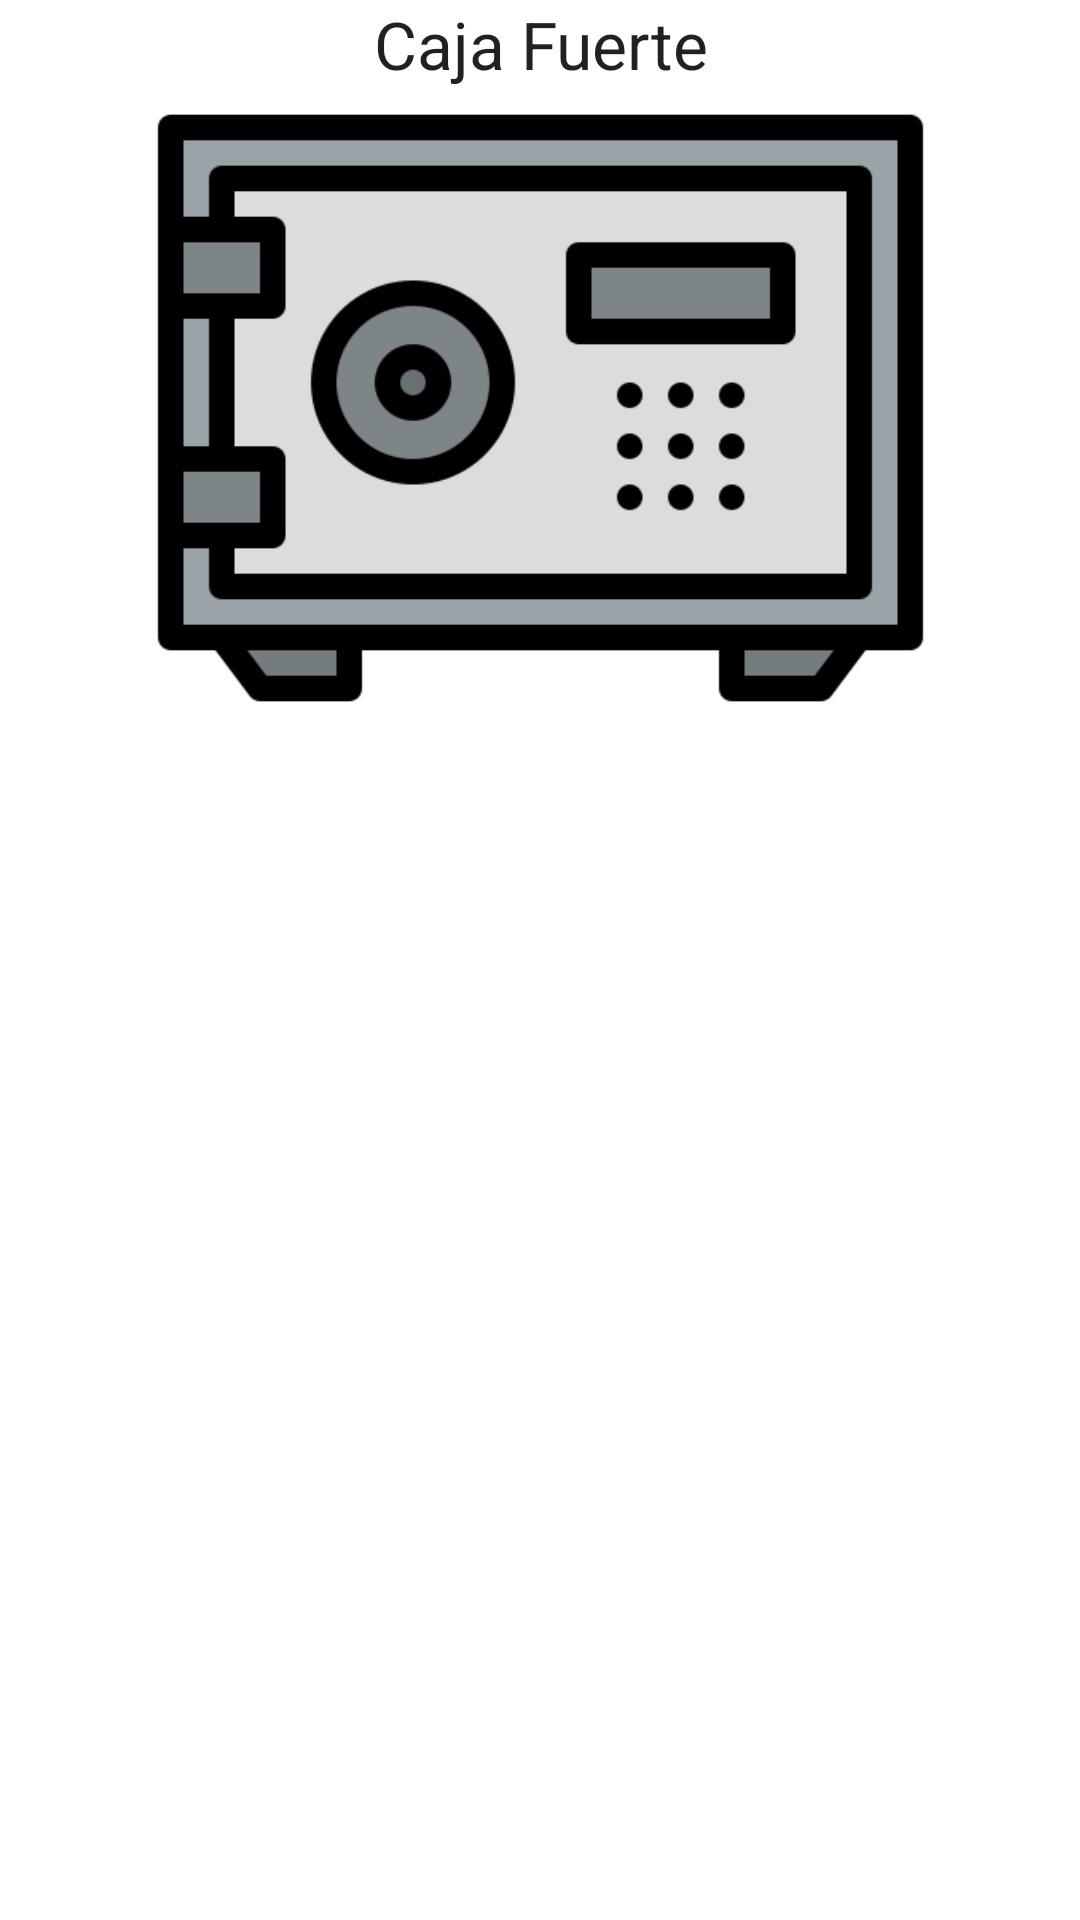

Reconstruct the res/layout file that produces this screen, plus the resources it refers to.
<!-- AndroidManifest.xml: application theme Theme.CajaFuerte -->
<!-- res/layout/header.xml -->
<?xml version="1.0" encoding="utf-8"?>
<androidx.constraintlayout.widget.ConstraintLayout xmlns:android="http://schemas.android.com/apk/res/android"
    xmlns:app="http://schemas.android.com/apk/res-auto"
    xmlns:tools="http://schemas.android.com/tools"
    android:layout_width="match_parent"
    android:layout_height="wrap_content">

    <ImageView
        android:id="@+id/imageView10"
        android:layout_width="273dp"
        android:layout_height="272dp"
        app:layout_constraintBottom_toBottomOf="parent"
        app:layout_constraintEnd_toEndOf="parent"
        app:layout_constraintStart_toStartOf="parent"
        app:layout_constraintTop_toTopOf="parent"
        app:layout_constraintVertical_bias="0.0"
        app:srcCompat="@drawable/_649089" />

    <TextView
        android:id="@+id/textView5"
        android:layout_width="wrap_content"
        android:layout_height="wrap_content"
        android:text="@string/app_name"
        android:textAppearance="@style/TextAppearance.AppCompat.Large"
        app:layout_constraintEnd_toEndOf="@+id/imageView10"
        app:layout_constraintStart_toStartOf="@+id/imageView10"
        tools:layout_editor_absoluteY="272dp" />
</androidx.constraintlayout.widget.ConstraintLayout>
<!-- resources referenced by this layout -->
<resources>
  <!-- drawable _649089: png bitmap (drawable, 12823 bytes) -->
  <string name="app_name">Caja Fuerte</string>
  <style name="Theme.CajaFuerte" parent="Theme.MaterialComponents.DayNight.NoActionBar">
          
          <item name="colorPrimary">@color/yellow_300</item>
          <item name="colorPrimaryVariant">@color/purple_700</item>
          <item name="colorOnPrimary">@color/black</item>
          
          <item name="colorSecondary">@color/red_500</item>
          <item name="colorSecondaryVariant">@color/teal_700</item>
          <item name="colorOnSecondary">@color/black</item>
          
          <item name="android:statusBarColor">?attr/colorPrimaryVariant</item>
          
          <item name="windowActionBar">false</item>
          <item name="windowNoTitle">true</item>
      </style>
  <color name="yellow_300">#FFF176</color>
  <color name="purple_700">#FF3700B3</color>
  <color name="black">#FF000000</color>
  <color name="red_500">#F44336</color>
  <color name="teal_700">#FF018786</color>
</resources>
